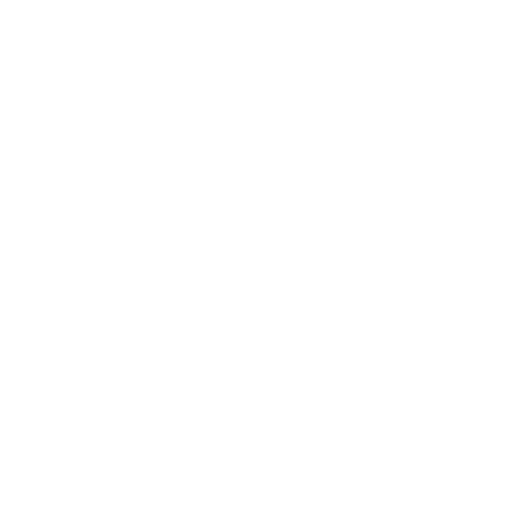
t = 0.00 s
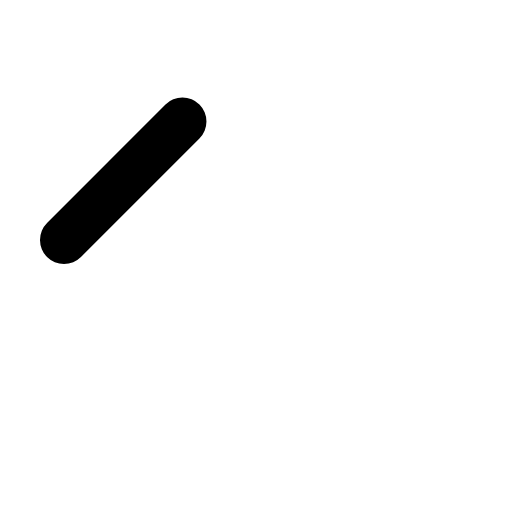
t = 0.38 s
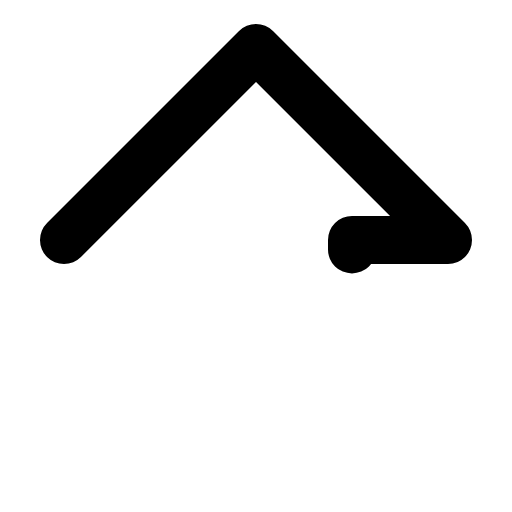
t = 0.75 s
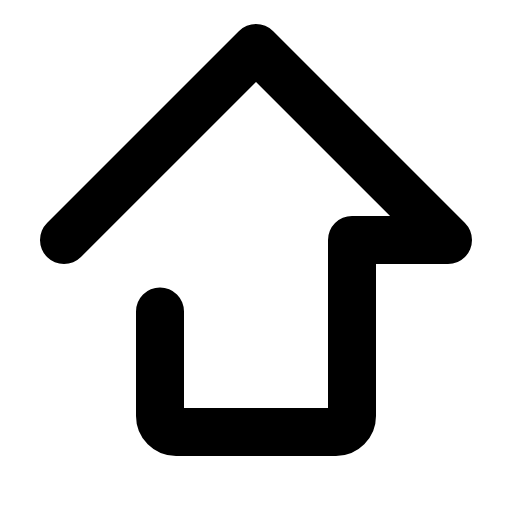
t = 1.13 s
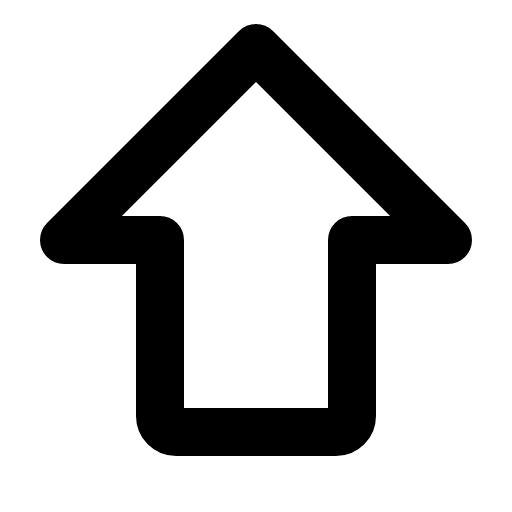
t = 1.50 s

The animated SVG that drew these frames (rendered in a browser with its animation timeline set to each time). Animation: 1 CSS @keyframes rule; one cycle of 1.50 s.

<svg xmlns="http://www.w3.org/2000/svg" viewBox="0 0 256 256">
  <style>
    .draw-line {
      stroke-dasharray: 1;
      stroke-dashoffset: 1;
      animation: phosphor-draw-in 1.5s ease-in-out forwards;
    }
    @keyframes phosphor-draw-in {
      to { stroke-dashoffset: 0; }
    }
  </style><rect width="256" height="256" fill="none"/><path d="M32,120l96-96,96,96H176v88a8,8,0,0,1-8,8H88a8,8,0,0,1-8-8V120Z" fill="none" stroke="currentColor" stroke-linecap="round" stroke-linejoin="round" stroke-width="24" class="draw-line" pathLength="1" style="animation-delay: 0s"/></svg>
